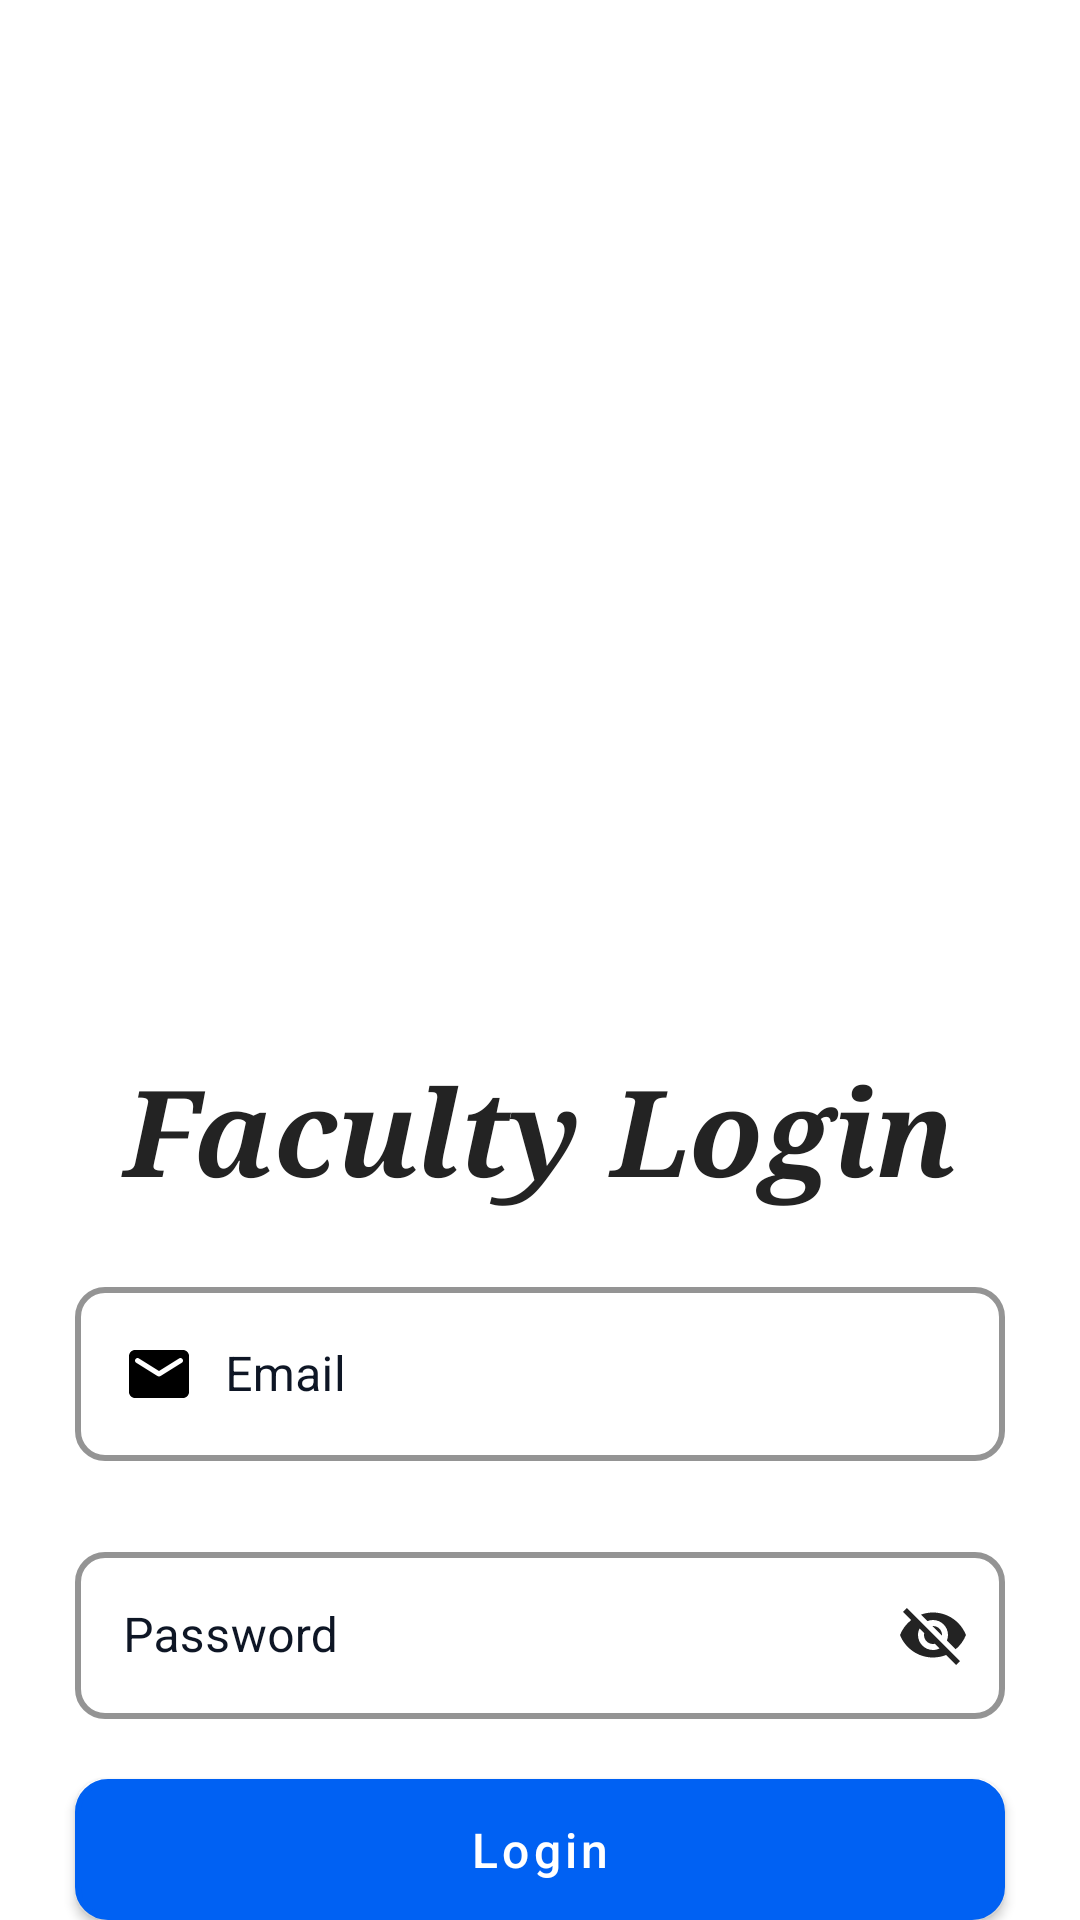

Reconstruct the res/layout file that produces this screen, plus the resources it refers to.
<!-- AndroidManifest.xml: application theme Theme.WifiBasedAttendanceApplication -->
<!-- res/layout/activity_login_faculty.xml -->
<?xml version="1.0" encoding="utf-8"?>
<LinearLayout xmlns:android="http://schemas.android.com/apk/res/android"
    xmlns:app="http://schemas.android.com/apk/res-auto"
    xmlns:tools="http://schemas.android.com/tools"
    android:layout_width="match_parent"
    android:layout_height="match_parent"
    android:gravity="center_horizontal"
    android:orientation="vertical"
    android:background="@color/white">

    <ImageView
        android:layout_width="wrap_content"
        android:layout_height="300dp"
        android:src="@drawable/image_login_screen"
        android:layout_marginTop="50dp"/>

    <TextView
        android:layout_width="match_parent"
        android:layout_height="wrap_content"
        android:text="Faculty Login"
        android:fontFamily="serif"
        android:textAlignment="center"
        android:textColor="@color/main_500"
        android:textSize="40sp"
        android:textStyle="bold|italic" />

    <com.google.android.material.textfield.TextInputLayout
        android:id="@+id/edt_loginEmail"
        style="@style/textInputLayout_style"
        android:layout_width="match_parent"
        android:layout_height="wrap_content"
        android:hint="Email"
        android:layout_marginTop="20dp"
        android:layout_marginLeft="25sp"
        android:layout_marginRight="25dp"
        android:layout_marginBottom="25dp"
        >

        <com.google.android.material.textfield.TextInputEditText
            android:layout_width="match_parent"
            android:layout_height="wrap_content"
            android:drawableStart="@drawable/icon_email"
            android:drawablePadding="10dp"
            android:inputType="textEmailAddress"
            android:textColor="#0E1625"
            android:singleLine="true"/>

    </com.google.android.material.textfield.TextInputLayout>



    <com.google.android.material.textfield.TextInputLayout
        android:id="@+id/edt_loginPassword"
        style="@style/textInputLayout_style"
        android:layout_width="match_parent"
        android:layout_height="wrap_content"
        android:hint="Password"
        app:passwordToggleEnabled="true"
        app:passwordToggleTint="@color/main_500"
        android:layout_marginLeft="25sp"
        android:layout_marginRight="25dp"
        android:layout_marginBottom="10dp">

        <com.google.android.material.textfield.TextInputEditText
            android:layout_width="match_parent"
            android:layout_height="wrap_content"
            android:textColor="#0E1625"
            android:drawableStart="@drawable/icon_password"
            android:drawablePadding="10dp"
            android:singleLine="true"/>

    </com.google.android.material.textfield.TextInputLayout>

    <Button
        android:id="@+id/btn_login"
        android:layout_width="match_parent"
        android:layout_height="wrap_content"
        android:layout_marginTop="10dp"
        android:layout_marginLeft="25dp"
        android:layout_marginRight="25dp"
        android:text="Login"
        style="@style/button_style"
        android:background="@drawable/style_button"
        />
</LinearLayout>
<!-- resources referenced by this layout -->
<resources>
  <color name="main_500">#232323</color>
  <color name="white">#FFFFFFFF</color>
  <!-- drawable icon_email (drawable) -->
  <vector android:height="24dp" android:tint="#000000"
      android:viewportHeight="24" android:viewportWidth="24"
      android:width="24dp" xmlns:android="http://schemas.android.com/apk/res/android">
      <path android:fillColor="@android:color/white" android:pathData="M20,4L4,4c-1.1,0 -1.99,0.9 -1.99,2L2,18c0,1.1 0.9,2 2,2h16c1.1,0 2,-0.9 2,-2L22,6c0,-1.1 -0.9,-2 -2,-2zM19.6,8.25l-7.07,4.42c-0.32,0.2 -0.74,0.2 -1.06,0L4.4,8.25c-0.25,-0.16 -0.4,-0.43 -0.4,-0.72 0,-0.67 0.73,-1.07 1.3,-0.72L12,11l6.7,-4.19c0.57,-0.35 1.3,0.05 1.3,0.72 0,0.29 -0.15,0.56 -0.4,0.72z"/>
  </vector>
  <!-- drawable style_button (drawable) -->
  <?xml version="1.0" encoding="utf-8"?>
  <selector xmlns:android="http://schemas.android.com/apk/res/android">
      <item>
          <layer-list>
              <item>
                  <shape android:shape="rectangle">
                      <stroke
                          android:width="2dp"></stroke>
                      <solid android:color="#00bbff"></solid>
                      <corners android:radius="10dp"></corners>
                  </shape>
              </item>
          </layer-list>
      </item>
  </selector>
  <style name="button_style" parent="Widget.MaterialComponents.Button">
  
          <item name="android:textColor">@color/white</item>
          <item name="android:layout_gravity">center_horizontal</item>
          <item name="android:padding">12dp</item>
          <item name="android:textAllCaps">false</item>
          <item name="android:textSize">16sp</item>
          <item name="android:buttonCornerRadius">12dp</item>
  
      </style>
  <style name="textInputLayout_style" parent="Widget.MaterialComponents.TextInputLayout.OutlinedBox">
  
          <item name="android:textColorHint">#0E1625</item>
          <item name="hintTextColor">#252525</item>
          <item name="boxStrokeColor">@color/blue_main</item>
          <item name="boxStrokeErrorColor">@color/red_500</item>
          <item name="errorTextColor">@color/red_500</item>
          <item name="boxStrokeWidth">2dp</item>
          <item name="helperTextTextColor">@color/blueishgrey</item>
          <item name="boxCornerRadiusBottomEnd">10dp</item>
          <item name="boxCornerRadiusBottomStart">10dp</item>
          <item name="boxCornerRadiusTopEnd">10dp</item>
          <item name="boxCornerRadiusTopStart">10dp</item>
  
      </style>
  <style name="Theme.WifiBasedAttendanceApplication" parent="Theme.MaterialComponents.DayNight.NoActionBar">
          
          <item name="colorPrimary">@color/blue_main</item>
          <item name="colorPrimaryVariant">@color/blue</item>
          <item name="colorOnPrimary">@color/white</item>
          
          <item name="colorSecondary">@color/orange_dark</item>
          <item name="colorSecondaryVariant">@color/orange_light</item>
          <item name="colorOnSecondary">@color/black</item>
          
          <item name="android:statusBarColor">?attr/colorPrimaryVariant</item>
          <item name="android:windowDisablePreview">true</item>
          <item name="android:windowIsTranslucent">true</item>
          
      </style>
  <color name="blue_main">#0061f3</color>
  <color name="red_500">#B70900</color>
  <color name="blueishgrey">#7A7F8F</color>
  <color name="blue">#0040FF</color>
  <color name="orange_dark">#ffa200</color>
  <color name="orange_light">#f5d142</color>
  <color name="black">#FF000000</color>
</resources>
